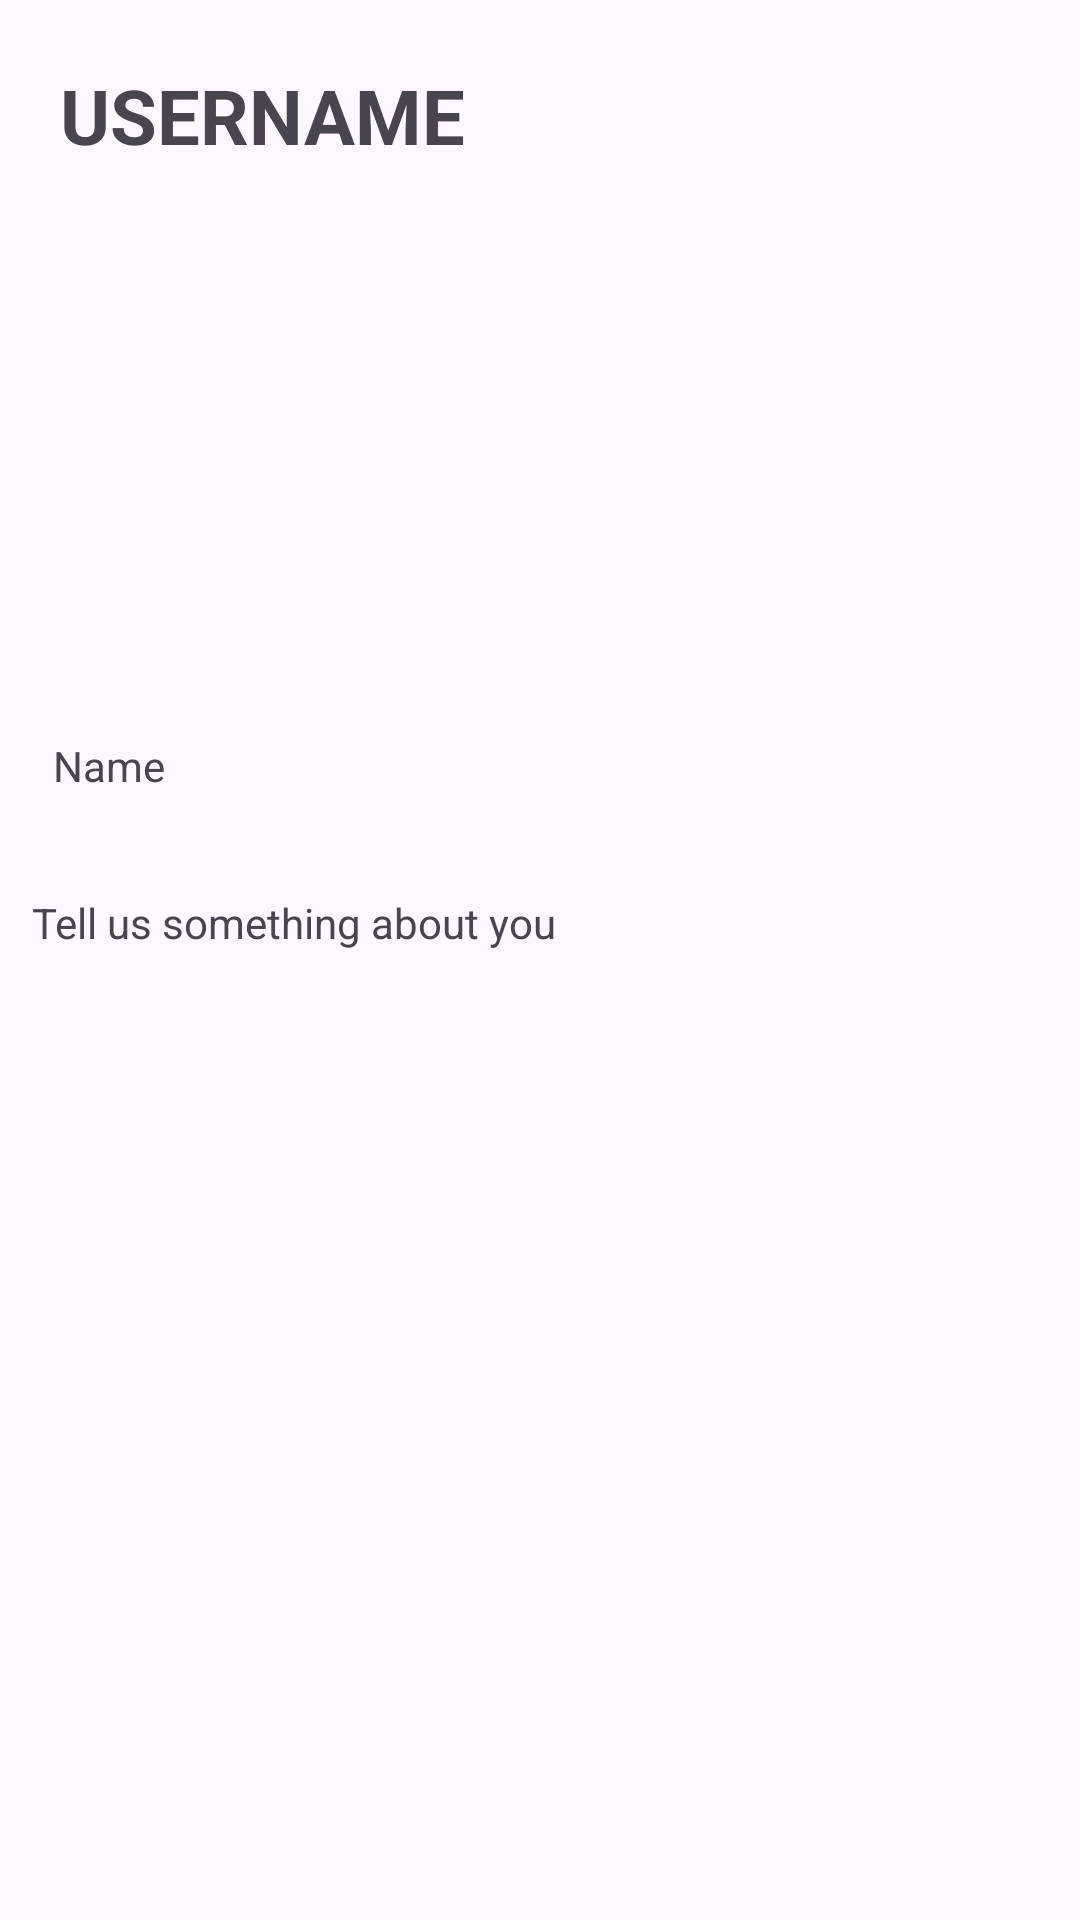

The Android layout XML behind this screen, and the referenced resources:
<!-- AndroidManifest.xml: application theme Theme.ValiantFitness -->
<!-- res/layout/fragment_profile.xml -->
<?xml version="1.0" encoding="utf-8"?>
<androidx.constraintlayout.widget.ConstraintLayout xmlns:android="http://schemas.android.com/apk/res/android"
    xmlns:app="http://schemas.android.com/apk/res-auto"
    xmlns:tools="http://schemas.android.com/tools"
    android:id="@+id/frameLayout2"
    android:layout_width="match_parent"
    android:layout_height="match_parent"
    tools:context=".ProfileFragment">

    <ImageView
        android:id="@+id/imageProfile"
        android:layout_width="150dp"
        android:layout_height="150dp"
        app:layout_constraintBottom_toBottomOf="parent"
        app:layout_constraintEnd_toEndOf="parent"
        app:layout_constraintHorizontal_bias="0.084"
        app:layout_constraintStart_toStartOf="parent"
        app:layout_constraintTop_toBottomOf="@+id/txtUsername"
        app:layout_constraintVertical_bias="0.036"
        tools:src="@tools:sample/avatars" />

    <TextView
        android:id="@+id/txtUsername"
        android:layout_width="149dp"
        android:layout_height="34dp"
        android:text="USERNAME"
        android:autoSizeTextType="uniform"
        android:textStyle="bold"
        app:layout_constraintBottom_toBottomOf="parent"
        app:layout_constraintEnd_toEndOf="parent"
        app:layout_constraintHorizontal_bias="0.095"
        app:layout_constraintStart_toStartOf="parent"
        app:layout_constraintTop_toTopOf="parent"
        app:layout_constraintVertical_bias="0.035" />

    <TextView
        android:id="@+id/txtBio"
        android:layout_width="311dp"
        android:layout_height="86dp"
        android:inputType="textMultiLine"
        android:maxLength="140"
        android:maxLines="40"
        android:text="Tell us something about you"
        app:layout_constraintBottom_toBottomOf="parent"
        app:layout_constraintEnd_toEndOf="parent"
        app:layout_constraintHorizontal_bias="0.22"
        app:layout_constraintStart_toStartOf="parent"
        app:layout_constraintTop_toBottomOf="@+id/txtName"
        app:layout_constraintVertical_bias="0.093" />

    <TextView
        android:id="@+id/txtName"
        android:layout_width="135dp"
        android:layout_height="26dp"
        android:text="Name"
        app:layout_constraintBottom_toBottomOf="parent"
        app:layout_constraintEnd_toEndOf="parent"
        app:layout_constraintHorizontal_bias="0.079"
        app:layout_constraintStart_toStartOf="parent"
        app:layout_constraintTop_toBottomOf="@+id/imageProfile"
        app:layout_constraintVertical_bias="0.063" />

    <ImageButton
        android:id="@+id/btnSettings"
        android:layout_width="80dp"
        android:layout_height="80dp"
        android:backgroundTint="#00486CE2"
        android:contentDescription="@string/app_name"
        android:src="@drawable/baseline_brightness_low_24"
        app:layout_constraintBottom_toBottomOf="parent"
        app:layout_constraintEnd_toEndOf="parent"
        app:layout_constraintHorizontal_bias="0.956"
        app:layout_constraintStart_toStartOf="parent"
        app:layout_constraintTop_toTopOf="parent"
        app:layout_constraintVertical_bias="0.024" />

    <androidx.recyclerview.widget.RecyclerView
        android:id="@+id/rvProfileBadges"
        android:layout_width="0dp"
        android:layout_height="297dp"
        android:layout_marginLeft="25dp"
        android:layout_marginRight="10dp"
        app:layout_constraintBottom_toBottomOf="parent"
        app:layout_constraintEnd_toEndOf="parent"
        app:layout_constraintHorizontal_bias="0.628"
        app:layout_constraintStart_toStartOf="parent"
        app:layout_constraintTop_toBottomOf="@+id/txtBio"
        app:layout_constraintVertical_bias="0.341" />

</androidx.constraintlayout.widget.ConstraintLayout>
<!-- resources referenced by this layout -->
<resources>
  <string name="app_name">Valiant Fitness</string>
  <style name="Theme.ValiantFitness" parent="Base.Theme.ValiantFitness" />
  <style name="Base.Theme.ValiantFitness" parent="Theme.Material3.DayNight.NoActionBar">
          
          
          <item name="colorPrimary">@color/ic_launcher_background</item>
      </style>
  <color name="ic_launcher_background">#486CE2</color>
</resources>
